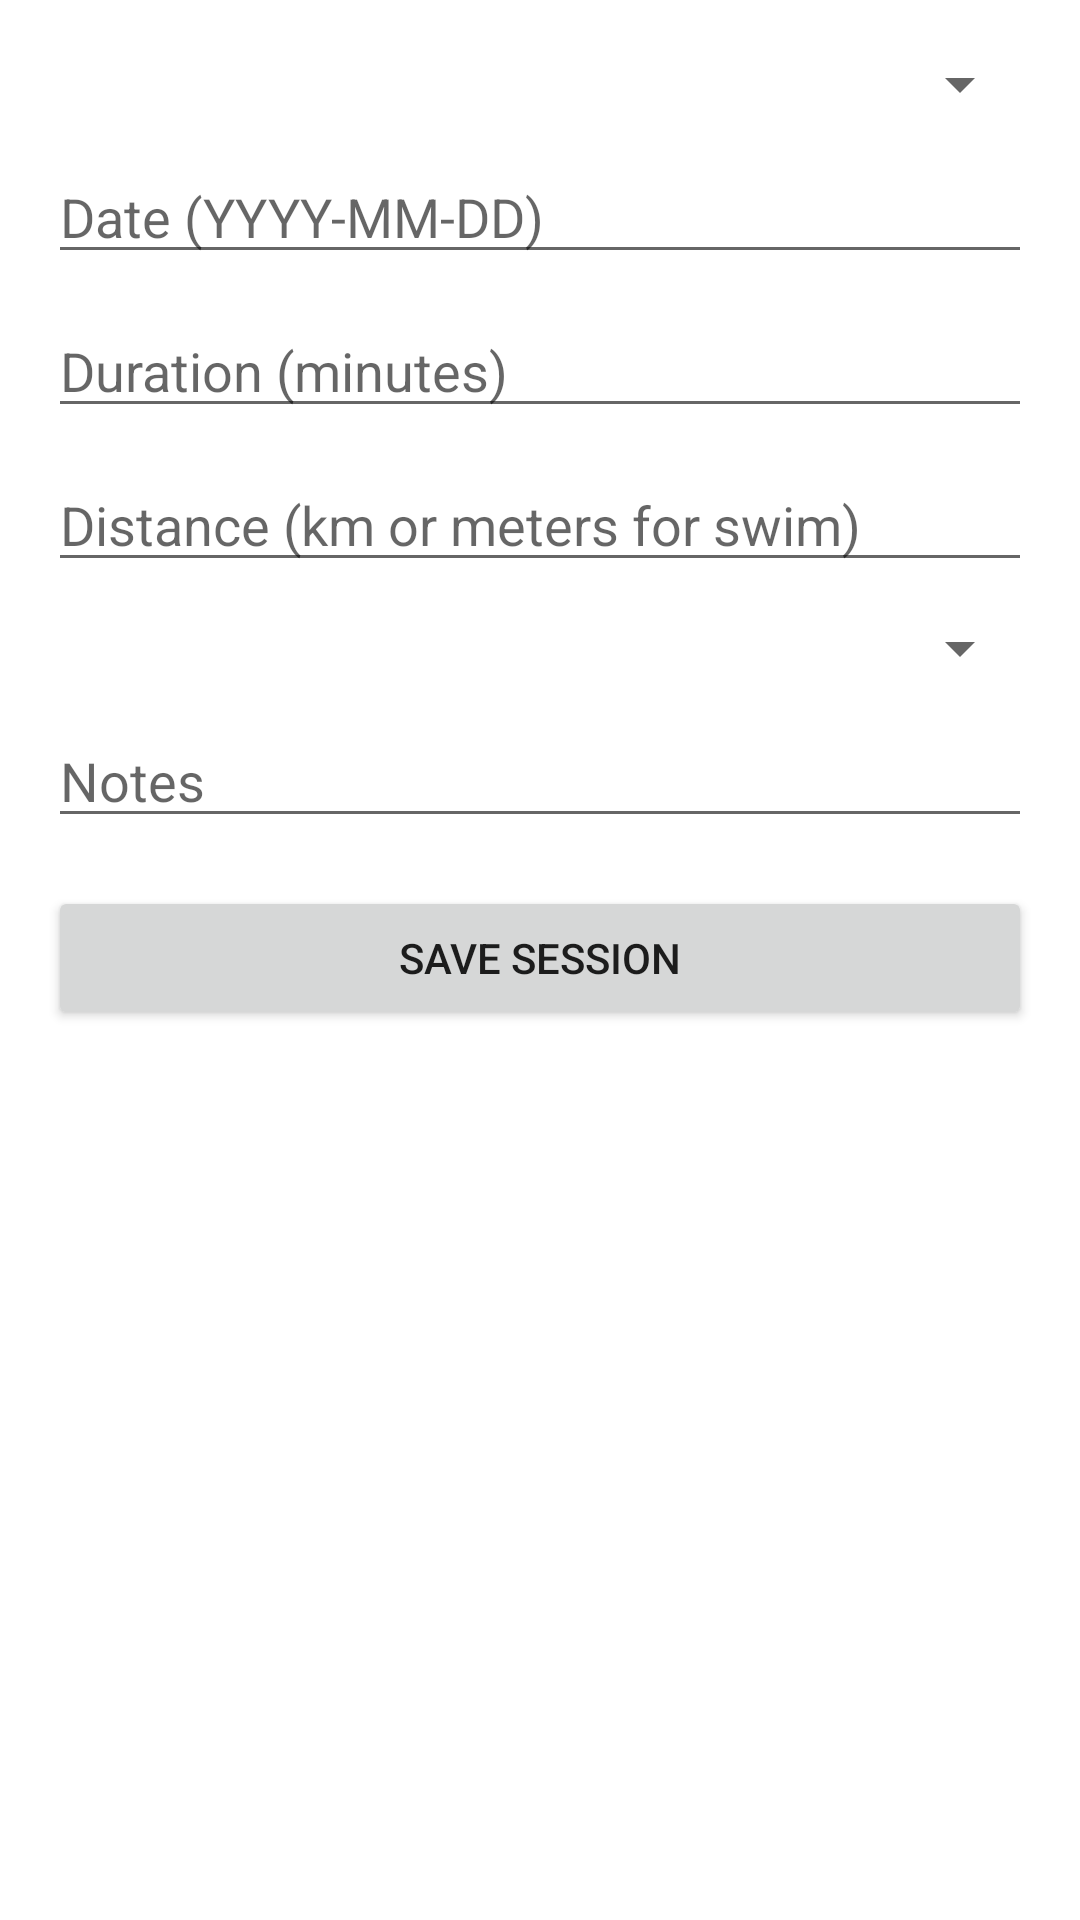

Write the Android layout XML for this screen, with the resource values it uses.
<!-- AndroidManifest.xml: application theme Theme.Triathlon360 -->
<!-- res/layout/activity_add_session.xml -->
<?xml version="1.0" encoding="utf-8"?>
<ScrollView xmlns:android="http://schemas.android.com/apk/res/android"
    android:layout_width="match_parent"
    android:layout_height="match_parent">

    <LinearLayout
        android:layout_width="match_parent"
        android:layout_height="wrap_content"
        android:orientation="vertical"
        android:padding="16dp">

        <Spinner
            android:id="@+id/sp_type"
            android:layout_width="match_parent"
            android:layout_height="wrap_content" />

        <EditText
            android:id="@+id/et_date"
            android:layout_width="match_parent"
            android:layout_height="wrap_content"
            android:hint="Date (YYYY-MM-DD)"
            android:layout_marginTop="10dp"/>

        <EditText
            android:id="@+id/et_duration"
            android:layout_width="match_parent"
            android:layout_height="wrap_content"
            android:hint="Duration (minutes)"
            android:inputType="number"
            android:layout_marginTop="10dp"/>

        <EditText
            android:id="@+id/et_distance"
            android:layout_width="match_parent"
            android:layout_height="wrap_content"
            android:hint="Distance (km or meters for swim)"
            android:inputType="numberDecimal"
            android:layout_marginTop="10dp"/>

        <Spinner
            android:id="@+id/sp_intensity"
            android:layout_width="match_parent"
            android:layout_height="wrap_content"
            android:layout_marginTop="10dp"/>

        <EditText
            android:id="@+id/et_notes"
            android:layout_width="match_parent"
            android:layout_height="wrap_content"
            android:hint="Notes"
            android:layout_marginTop="10dp"/>

        <Button
            android:id="@+id/btn_save_session"
            android:layout_width="match_parent"
            android:layout_height="wrap_content"
            android:text="Save Session"
            android:layout_marginTop="16dp"/>
    </LinearLayout>
</ScrollView>
<!-- resources referenced by this layout -->
<resources>
  <style name="Theme.Triathlon360" parent="Theme.MaterialComponents.DayNight.NoActionBar">
          
          <item name="colorPrimary">@color/tri_neon</item>
          <item name="colorPrimaryVariant">@color/tri_neon2</item>
          <item name="colorOnPrimary">@android:color/black</item>
  
          <item name="colorSecondary">@color/tri_neon2</item>
          <item name="colorSecondaryVariant">@color/tri_neon</item>
          <item name="colorOnSecondary">@android:color/black</item>
  
          <item name="android:statusBarColor">@android:color/transparent</item>
          <item name="android:navigationBarColor">@android:color/black</item>
      </style>
  <color name="tri_neon">#00E5FF</color>
  <color name="tri_neon2">#7C4DFF</color>
</resources>
